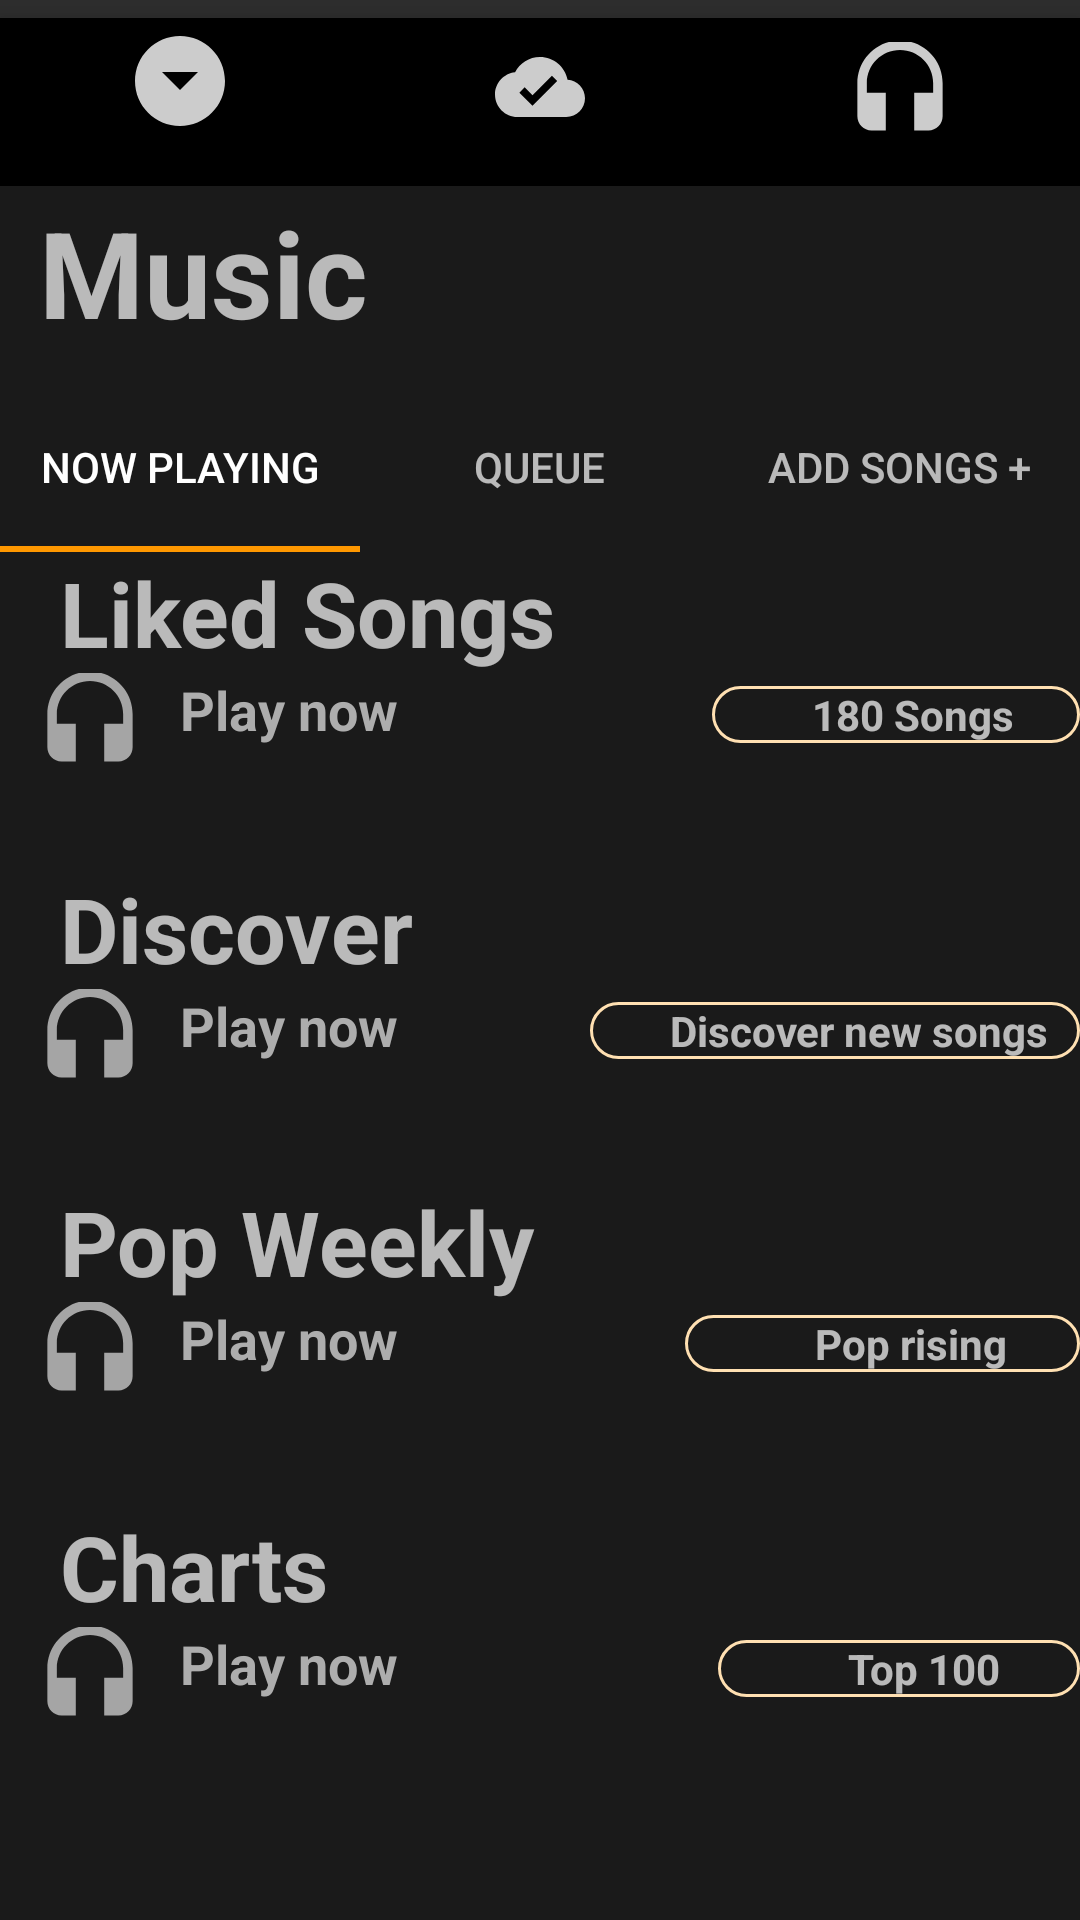

Layout XML and referenced resources for this Android screen:
<!-- AndroidManifest.xml: application theme AppTheme -->
<!-- res/layout/fragment_linear.xml -->
<?xml version="1.0" encoding="utf-8"?>
<LinearLayout xmlns:android="http://schemas.android.com/apk/res/android"
    xmlns:tools="http://schemas.android.com/tools"
    android:layout_width="match_parent"
    android:layout_height="match_parent"
    xmlns:app="http://schemas.android.com/apk/res-auto"
    android:background="#3D3D3D"
    android:backgroundTint="#EB181818"
    android:orientation="vertical"
    tools:context=".Linear">

    

    <RelativeLayout
        android:layout_width="match_parent"
        android:layout_height="62dp"
        android:background="#FFFFFF"
        android:backgroundTint="#2E2E2E">

        <com.google.android.material.bottomnavigation.BottomNavigationView
            android:id="@+id/navbar"
            android:layout_width="wrap_content"
            android:layout_height="wrap_content"
            android:layout_alignParentStart="true"
            android:layout_alignParentEnd="true"
            android:layout_alignParentBottom="true"
            android:layout_centerHorizontal="true"
            app:itemIconSize="30sp"
            app:itemIconTint="#FFFF"
            app:itemTextColor="@color/cardview_dark_background"
            app:layout_constraintBottom_toBottomOf="parent"
            app:layout_constraintEnd_toEndOf="parent"
            app:layout_constraintHorizontal_bias="0.0"
            app:layout_constraintStart_toStartOf="parent"
            app:menu="@menu/linear">

        </com.google.android.material.bottomnavigation.BottomNavigationView>
    </RelativeLayout>

    <RelativeLayout
        android:layout_width="match_parent"
        android:layout_height="122dp">

        <com.google.android.material.tabs.TabLayout
            android:layout_width="match_parent"
            android:layout_height="71dp"
            android:layout_alignParentTop="true"
            android:layout_alignParentEnd="true"
            android:layout_marginTop="65dp"
            android:layout_marginEnd="0dp"
            app:tabIndicatorColor="#FF9800">

            <com.google.android.material.tabs.TabItem
                android:layout_width="wrap_content"
                android:layout_height="wrap_content"
                android:text="Now playing"
                android:tint="#2196F3"
                app:tint="#2196F3" />

            <com.google.android.material.tabs.TabItem
                android:layout_width="wrap_content"
                android:layout_height="wrap_content"
                android:text="Queue" />

            <com.google.android.material.tabs.TabItem
                android:layout_width="wrap_content"
                android:layout_height="wrap_content"
                android:text="Add songs +" />
        </com.google.android.material.tabs.TabLayout>

        <TextView
            android:id="@+id/textView43"
            android:layout_width="wrap_content"
            android:layout_height="wrap_content"
            android:layout_alignParentStart="true"
            android:layout_alignParentTop="true"
            android:layout_marginStart="13dp"
            android:layout_marginTop="2dp"
            android:text="Music"
            android:textSize="40sp"
            android:textStyle="bold" />
    </RelativeLayout>


    <TextView
        android:id="@+id/textView9"
        android:layout_width="match_parent"
        android:layout_height="wrap_content"
        android:layout_marginLeft="20dp"
        android:text="Liked Songs"
        android:textAlignment="inherit"
        android:textSize="30sp"
        android:textStyle="bold" />

    <LinearLayout
        android:layout_width="match_parent"
        android:layout_height="65dp"
        android:orientation="horizontal">

        <ImageView
            android:id="@+id/imageView22"
            android:layout_width="60dp"
            android:layout_height="30dp"
            android:background="#00ACACAC"
            android:backgroundTint="#00C9C9C9"
            android:foregroundTint="#E8E7E7E7"
            android:src="@drawable/ic12"
            android:tint="#C7C7C7" />

        <TextView
            android:id="@+id/textView422"
            android:layout_width="wrap_content"
            android:layout_height="wrap_content"
            android:layout_weight="1"
            android:text="Play now"
            android:textColor="#ADADAD"
            android:textSize="18sp"
            android:textStyle="bold" />

        <TextView
            android:id="@+id/textView"
            android:layout_width="18dp"
            android:layout_height="wrap_content"
            android:layout_weight="1"
            android:background="@drawable/cirlce"
            android:text="          180 Songs"
            android:textStyle="bold" />
    </LinearLayout>

    <TextView
        android:id="@+id/textView17"
        android:layout_width="match_parent"
        android:layout_height="wrap_content"
        android:layout_marginLeft="20dp"
        android:text="Discover"
        android:textSize="30sp"
        android:textStyle="bold" />

    <LinearLayout
        android:layout_width="match_parent"
        android:layout_height="64dp"
        android:orientation="horizontal">

        <ImageView
            android:id="@+id/imageView222"
            android:layout_width="60dp"
            android:layout_height="30dp"
            android:background="#00ACACAC"
            android:backgroundTint="#00C9C9C9"
            android:foregroundTint="#E8E7E7E7"
            android:src="@drawable/ic12"
            android:tint="#C7C7C7" />

        <TextView
            android:id="@+id/textView424"
            android:layout_width="wrap_content"
            android:layout_height="wrap_content"
            android:layout_weight="1"
            android:text="Play now"
            android:textColor="#ADADAD"
            android:textSize="18sp"
            android:textStyle="bold" />

        <TextView
            android:id="@+id/textView7"
            android:layout_width="99dp"
            android:layout_height="wrap_content"
            android:layout_weight="1"
            android:background="@drawable/cirlce"
            android:text="        Discover new songs"
            android:textStyle="bold" />
    </LinearLayout>

    <TextView
        android:id="@+id/textView18"
        android:layout_width="match_parent"
        android:layout_height="wrap_content"
        android:layout_marginLeft="20dp"
        android:text="Pop Weekly"
        android:textSize="30sp"
        android:textStyle="bold" />

    <LinearLayout
        android:layout_width="match_parent"
        android:layout_height="68dp"
        android:orientation="horizontal">

        <ImageView
            android:id="@+id/imageView23"
            android:layout_width="60dp"
            android:layout_height="30dp"
            android:background="#00ACACAC"
            android:backgroundTint="#00C9C9C9"
            android:foregroundTint="#E8E7E7E7"
            android:src="@drawable/ic12"
            android:tint="#C7C7C7" />

        <TextView
            android:id="@+id/textView429"
            android:layout_width="wrap_content"
            android:layout_height="wrap_content"
            android:layout_weight="1"
            android:text="Play now"
            android:textColor="#ADADAD"
            android:textSize="18sp"
            android:textStyle="bold" />

        <TextView
            android:id="@+id/textView8"
            android:layout_width="36dp"
            android:layout_height="wrap_content"
            android:layout_weight="1"
            android:background="@drawable/cirlce"
            android:text="             Pop rising"
            android:textStyle="bold" />
    </LinearLayout>

    <TextView
        android:id="@+id/textView19"
        android:layout_width="match_parent"
        android:layout_height="wrap_content"
        android:layout_marginLeft="20dp"
        android:text="Charts"
        android:textSize="30sp"
        android:textStyle="bold" />

    <LinearLayout
        android:layout_width="match_parent"
        android:layout_height="66dp"
        android:orientation="horizontal">

        <ImageView
            android:id="@+id/imageView2"
            android:layout_width="60dp"
            android:layout_height="30dp"
            android:background="#00ACACAC"
            android:backgroundTint="#00C9C9C9"
            android:foregroundTint="#E8E7E7E7"
            android:src="@drawable/ic12"
            android:tint="#C7C7C7" />

        <TextView
            android:id="@+id/textView42"
            android:layout_width="wrap_content"
            android:layout_height="wrap_content"
            android:layout_weight="1"
            android:text="Play now"
            android:textColor="#ADADAD"
            android:textSize="18sp"
            android:textStyle="bold" />

        <TextView
            android:id="@+id/textView20"
            android:layout_width="14dp"
            android:layout_height="wrap_content"
            android:layout_weight="1"
            android:background="@drawable/cirlce"
            android:text="             Top 100 "
            android:textStyle="bold" />
    </LinearLayout>

    <LinearLayout
        android:layout_width="match_parent"
        android:layout_height="match_parent"
        android:orientation="horizontal"/>

    <com.google.android.material.bottomnavigation.BottomNavigationView
        android:id="@+id/navba2r"
        android:layout_width="wrap_content"
        android:layout_height="wrap_content"
        android:layout_marginTop="700dp"
        app:menu="@menu/icons_menu">

    </com.google.android.material.bottomnavigation.BottomNavigationView>


</LinearLayout>
<!-- resources referenced by this layout -->
<resources>
  <!-- drawable cirlce (drawable) -->
  <?xml version="1.0" encoding="utf-8"?>
  <shape xmlns:android="http://schemas.android.com/apk/res/android"
      android:shape="rectangle">
  
      <corners android:bottomRightRadius="13dp"
          android:bottomLeftRadius="13dp"
          android:topRightRadius="13dp"
          android:topLeftRadius="13dp"/>
      <stroke
          android:width="1dp"
          android:color="#ffe0b2" />
  </shape>
  <!-- drawable ic12 (drawable-anydpi) -->
  <vector xmlns:android="http://schemas.android.com/apk/res/android"
      android:width="24dp"
      android:height="24dp"
      android:viewportWidth="19"
      android:viewportHeight="19"
      android:tint="#272D31"
      android:alpha="0.8">
    <group android:translateX="-2.5"
        android:translateY="-1.3125">
        <path
            android:fillColor="#FF000000"
            android:pathData="M12,1c-4.97,0 -9,4.03 -9,9v7c0,1.66 1.34,3 3,3h3v-8H5v-2c0,-3.87 3.13,-7 7,-7s7,3.13 7,7v2h-4v8h3c1.66,0 3,-1.34 3,-3v-7c0,-4.97 -4.03,-9 -9,-9z"/>
    </group>
  </vector>
  <style name="AppTheme" parent="Theme.AppCompat.NoActionBar">
          
          <item name="colorPrimary">@color/colorPrimaryDark</item>
          <item name="colorPrimaryDark">@color/colorPrimaryDark</item>
          <item name="colorAccent">@color/colorAccent</item>
  
      </style>
  <color name="colorPrimaryDark">#FFA000</color>
  <color name="colorAccent">#000000</color>
</resources>
